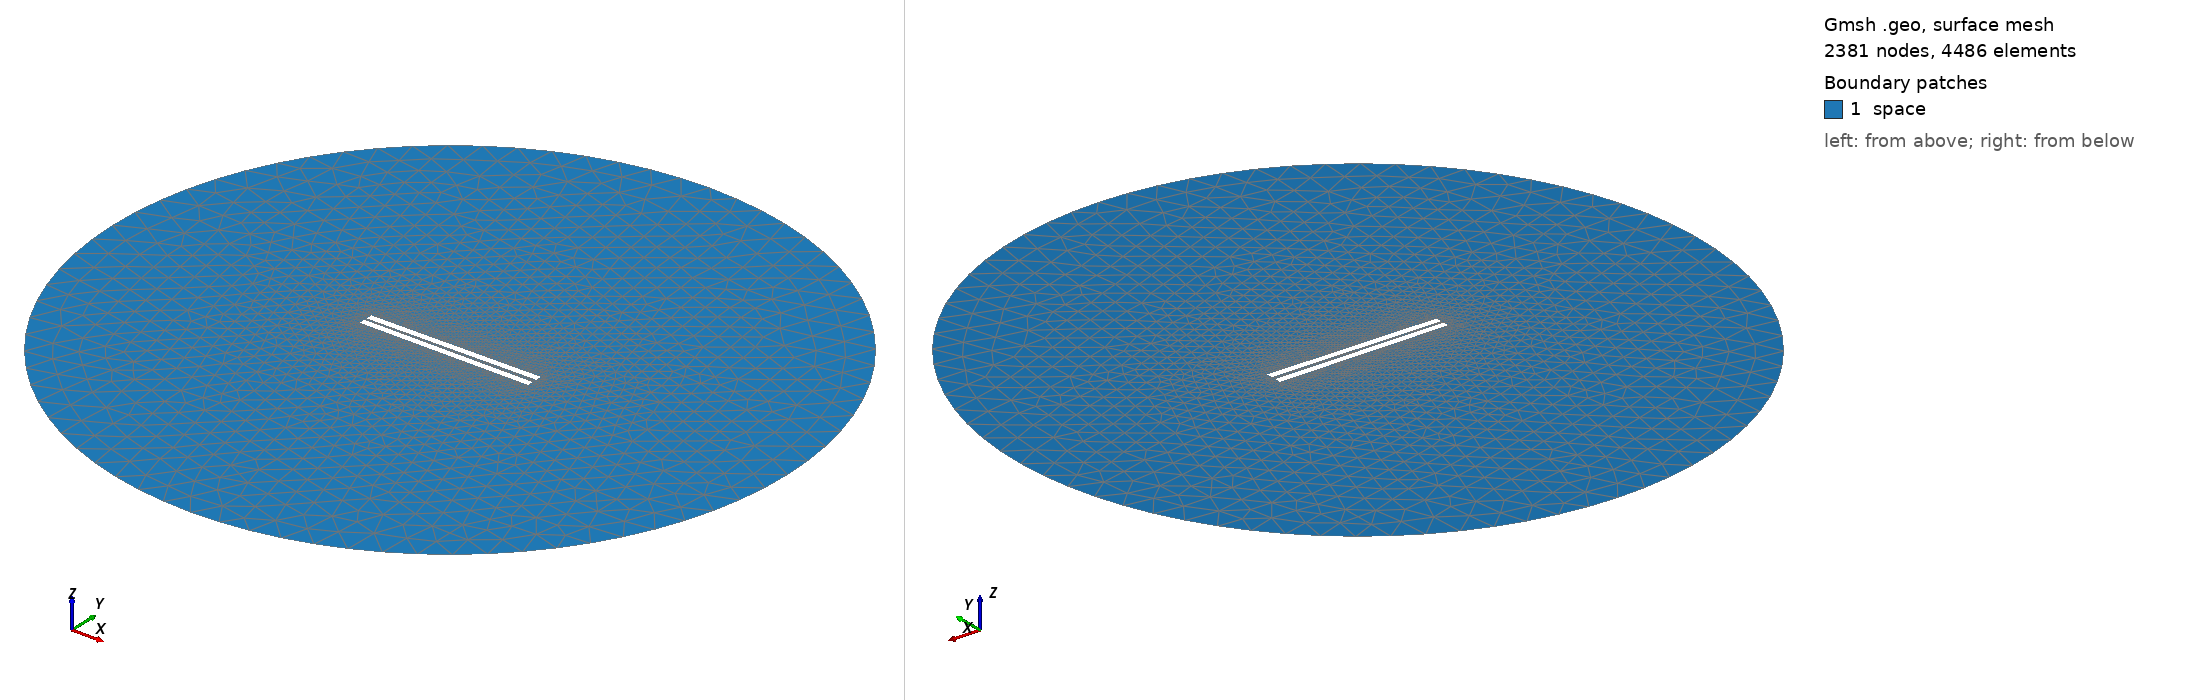

Gmsh geometry script, surface-meshed: 2381 nodes, 4486 surface elements. Boundary patches (legend numbers): 1 space. Left view from above one corner, right view from below the opposite corner. Legend entries are the model's physical surfaces. The drawing asked Gmsh for element sizes between 1% and 20% of the model's largest extent; the script's own settings can give other sizes.

=== 273.geo (drawn) ===
// Set the geometry kernel
SetFactory("OpenCASCADE");

//---------------------------------------
// Rectangles
//---------------------------------------

// Rectangle 1 (top)
Point(1) = {-49.78888888888889, 1.1388888888888888, 0, 1.0};
Point(2) = {49.78888888888889, 1.1388888888888888, 0, 1.0};
Point(3) = {49.78888888888889, 4.716666666666667, 0, 1.0};
Point(4) = {-49.78888888888889, 4.716666666666667, 0, 1.0};

Line(1) = {1, 2};
Line(2) = {2, 3};
Line(3) = {3, 4};
Line(4) = {4, 1};

Line Loop(1) = {1, 2, 3, 4};
Plane Surface(1) = {1};

Rotate { {0, 0, 1}, {0,  1.1388888888888888,  0}, 0.01 } {
  Surface{1};
}

// Rectangle 2 (bottom)
Point(5) = {-49.78888888888889, -1.1388888888888888, 0, 1.0};
Point(6) = {49.78888888888889, -1.1388888888888888, 0, 1.0};
Point(7) = {49.78888888888889, -4.716666666666667, 0, 1.0};
Point(8) = {-49.78888888888889, -4.716666666666667, 0, 1.0};

Line(5) = {5, 6};
Line(6) = {6, 7};
Line(7) = {7, 8};
Line(8) = {8, 5};

Line Loop(2) = {5, 6, 7, 8};
Plane Surface(2) = {2}; 


//---------------------------------------
// Circle
//---------------------------------------

// Define points
Point(9) = {0, 0, 0};        // Center
Point(10) = {200, 0, 0};     // Start point
Point(11) = {0, 200, 0};     // 90 degrees
Point(12) = {-200, 0, 0};    // 180 degrees
Point(13) = {0, -200, 0};    // 270 degrees

// Define circle arcs (each needs start, center, end)
Circle(9) = {10, 9, 11};
Circle(10) = {11, 9, 12};
Circle(11) = {12, 9, 13};
Circle(12) = {13, 9, 10};

// Define curve loop and surface if needed
Curve Loop(3) = {9, 10, 11, 12};
Surface(3) = {3};

// Subtract Rectangles from Circle
BooleanDifference{ Surface{3}; Delete; }{ Surface{1}; Surface{2}; Delete; }

//---------------------------------------
// Transfinite Lines and Surface
//---------------------------------------
Transfinite Line {1, 3} = 50 Using Progression 1;
Transfinite Line {2, 4} = 2 Using Progression 1;
Transfinite Line {5, 7} = 50 Using Progression 1;
Transfinite Line {6, 8} = 2 Using Progression 1;
Transfinite Line {9, 10, 11, 12} = 20 Using Progression 1;

//---------------------------------------
// Define Physical Groups
//---------------------------------------                

//--- Physical Curves
// Physical groups for boundaries
Physical Line("force_segment", 10) = {1};
Physical Line("upper_plate", 11) = {2, 3, 4};
Physical Line("lower_plate", 12) = {5, 6, 7, 8};
Physical Line("boundary", 20) = {9, 10, 11, 12};

//--- Physical Surfaces
Physical Surface("space", 30) = {3};

//---------------------------------------
// 6. Generate the Mesh
//---------------------------------------
Mesh 2;  // 2D mesh generation
